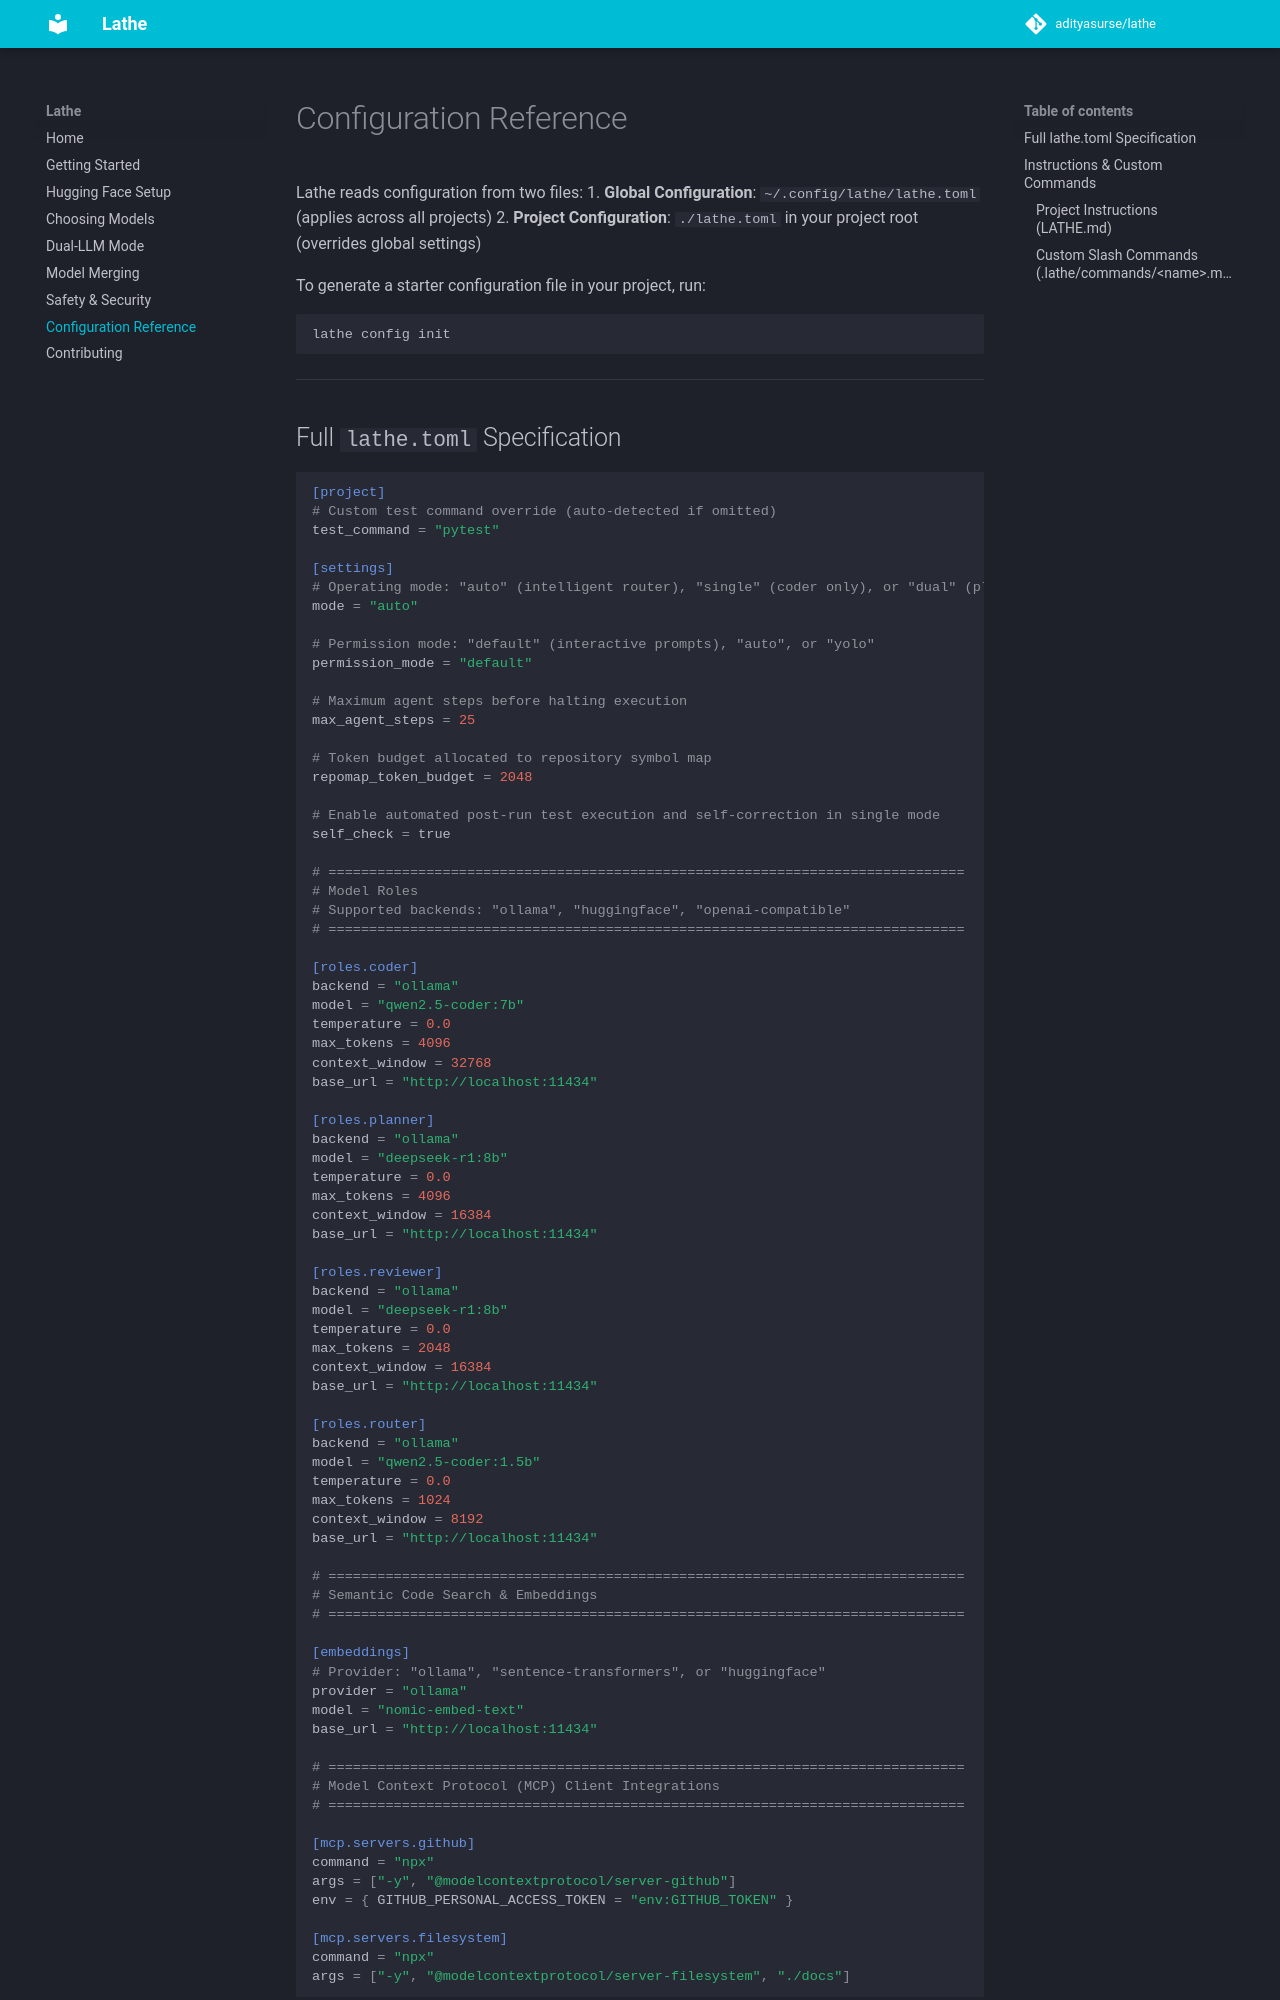

repository: AdityaSurse/lathe · page: configuration/index.html · generator: mkdocs

# Configuration Reference

Lathe reads configuration from two files:
1. **Global Configuration**: `~/.config/lathe/lathe.toml` (applies across all projects)
2. **Project Configuration**: `./lathe.toml` in your project root (overrides global settings)

To generate a starter configuration file in your project, run:
```bash
lathe config init
```

---

## Full `lathe.toml` Specification

```toml
[project]
# Custom test command override (auto-detected if omitted)
test_command = "pytest"

[settings]
# Operating mode: "auto" (intelligent router), "single" (coder only), or "dual" (planner + coder)
mode = "auto"

# Permission mode: "default" (interactive prompts), "auto", or "yolo"
permission_mode = "default"

# Maximum agent steps before halting execution
max_agent_steps = 25

# Token budget allocated to repository symbol map
repomap_token_budget = 2048

# Enable automated post-run test execution and self-correction in single mode
self_check = true

# ==============================================================================
# Model Roles
# Supported backends: "ollama", "huggingface", "openai-compatible"
# ==============================================================================

[roles.coder]
backend = "ollama"
model = "qwen2.5-coder:7b"
temperature = 0.0
max_tokens = 4096
context_window = 32768
base_url = "http://localhost:11434"

[roles.planner]
backend = "ollama"
model = "deepseek-r1:8b"
temperature = 0.0
max_tokens = 4096
context_window = 16384
base_url = "http://localhost:11434"

[roles.reviewer]
backend = "ollama"
model = "deepseek-r1:8b"
temperature = 0.0
max_tokens = 2048
context_window = 16384
base_url = "http://localhost:11434"

[roles.router]
backend = "ollama"
model = "qwen2.5-coder:1.5b"
temperature = 0.0
max_tokens = 1024
context_window = 8192
base_url = "http://localhost:11434"

# ==============================================================================
# Semantic Code Search & Embeddings
# ==============================================================================

[embeddings]
# Provider: "ollama", "sentence-transformers", or "huggingface"
provider = "ollama"
model = "nomic-embed-text"
base_url = "http://localhost:11434"

# ==============================================================================
# Model Context Protocol (MCP) Client Integrations
# ==============================================================================

[mcp.servers.github]
command = "npx"
args = ["-y", "@modelcontextprotocol/server-github"]
env = { GITHUB_PERSONAL_ACCESS_TOKEN = "env:GITHUB_TOKEN" }

[mcp.servers.filesystem]
command = "npx"
args = ["-y", "@modelcontextprotocol/server-filesystem", "./docs"]
```

---
